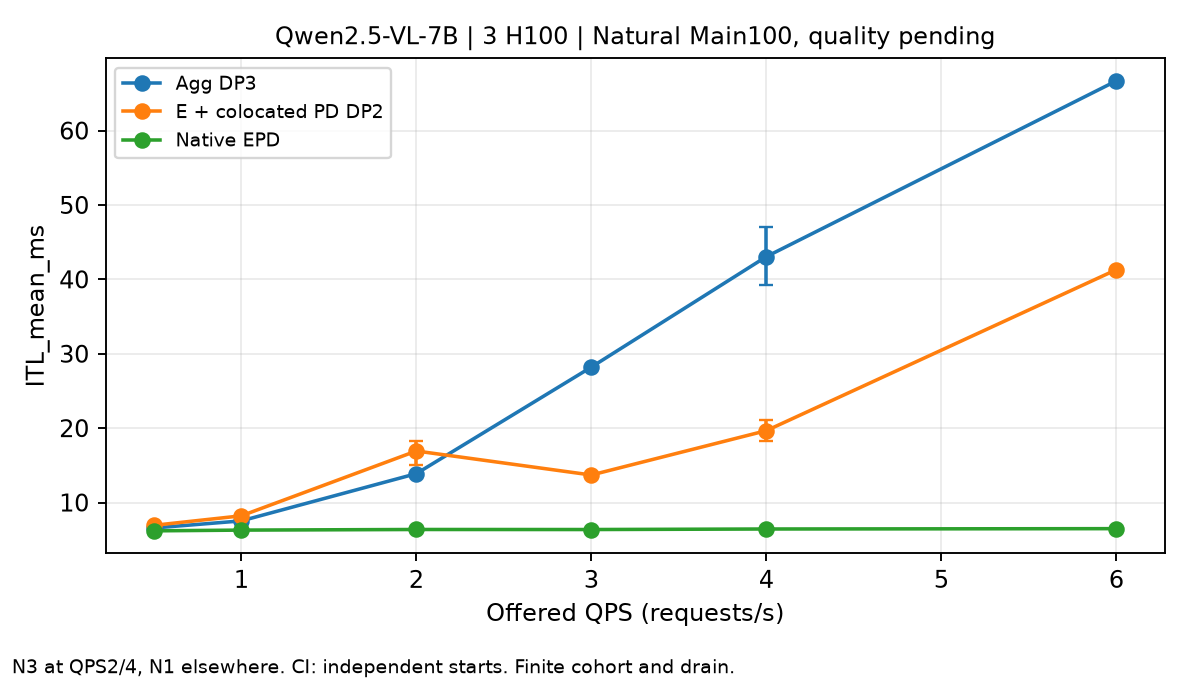

Values plotted in this chart, from the file beside it:
method, QPS, metric, start_count, requests_per_start, start_mean, CI95_low, CI95_high, evidence
agg, 0.5, ITL_mean_ms, 1, 100, 6.579, , , Actual Natural C3 runtime; full task qua…
agg, 1.0, ITL_mean_ms, 1, 100, 7.532, , , Actual Natural C3 runtime; full task qua…
agg, 2.0, ITL_mean_ms, 3, 100, 13.88, 13.82, 13.97, Actual Natural C3 runtime; full task qua…
agg, 3.0, ITL_mean_ms, 1, 100, 28.2, , , Actual Natural C3 runtime; full task qua…
agg, 4.0, ITL_mean_ms, 3, 100, 43.05, 39.19, 47.05, Actual Natural C3 runtime; full task qua…
agg, 6.0, ITL_mean_ms, 1, 100, 66.68, , , Actual Natural C3 runtime; full task qua…
e_pd, 0.5, ITL_mean_ms, 1, 100, 6.935, , , Actual Natural C3 runtime; full task qua…
e_pd, 1.0, ITL_mean_ms, 1, 100, 8.214, , , Actual Natural C3 runtime; full task qua…
e_pd, 2.0, ITL_mean_ms, 3, 100, 16.93, 15.09, 18.31, Actual Natural C3 runtime; full task qua…
e_pd, 3.0, ITL_mean_ms, 1, 100, 13.7, , , Actual Natural C3 runtime; full task qua…
e_pd, 4.0, ITL_mean_ms, 3, 100, 19.66, 18.26, 21.06, Actual Natural C3 runtime; full task qua…
e_pd, 6.0, ITL_mean_ms, 1, 100, 41.3, , , Actual Natural C3 runtime; full task qua…
native, 0.5, ITL_mean_ms, 1, 100, 6.193, , , Actual Natural C3 runtime; full task qua…
native, 1.0, ITL_mean_ms, 1, 100, 6.293, , , Actual Natural C3 runtime; full task qua…
native, 2.0, ITL_mean_ms, 3, 100, 6.375, 6.361, 6.391, Actual Natural C3 runtime; full task qua…
native, 3.0, ITL_mean_ms, 1, 100, 6.37, , , Actual Natural C3 runtime; full task qua…
native, 4.0, ITL_mean_ms, 3, 100, 6.441, 6.427, 6.465, Actual Natural C3 runtime; full task qua…
native, 6.0, ITL_mean_ms, 1, 100, 6.488, , , Actual Natural C3 runtime; full task qua…
